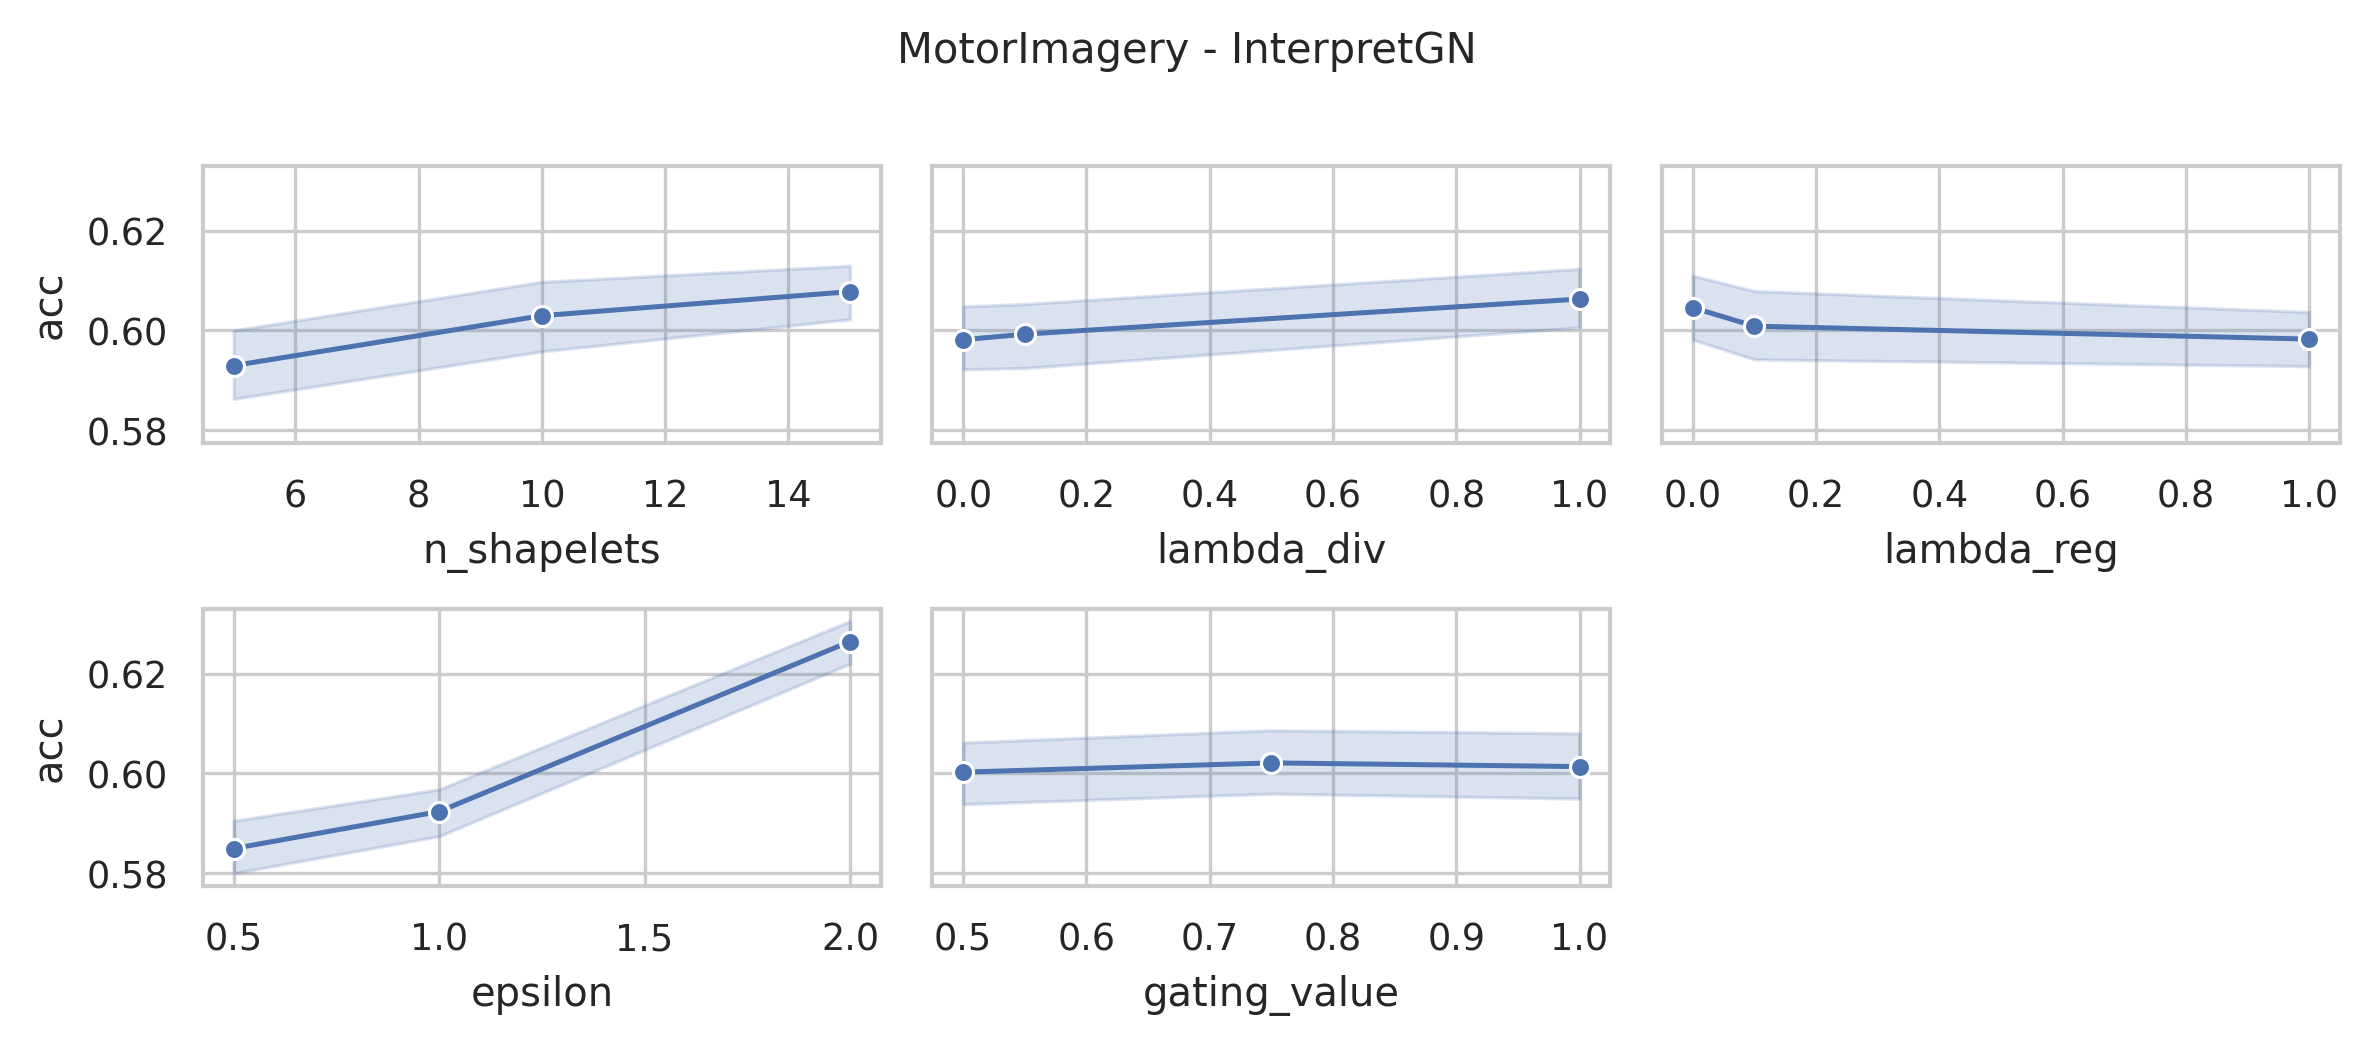

Source data for this figure (header and first rows):
data_name, model, seq_len, dnn_type, n_shapelets, lambda_div, lambda_reg, epsilon, distance, memory_efficient, sbm_classifier, gating_value, acc, model_params, model_size (MB)
MotorImagery, InterpretGN, 3000, FCN, 15, 1.0, 1.0, 2.0, euclidean, False, linear, 1.0, 0.63, 5956994, 22.74
MotorImagery, InterpretGN, 3000, FCN, 15, 1.0, 1.0, 2.0, euclidean, False, linear, 0.75, 0.63, 5956994, 22.74
MotorImagery, InterpretGN, 3000, FCN, 15, 1.0, 1.0, 2.0, euclidean, False, linear, 0.5, 0.63, 5956994, 22.74
MotorImagery, InterpretGN, 3000, FCN, 15, 1.0, 1.0, 1.0, euclidean, False, linear, 1.0, 0.59, 5956994, 22.74
MotorImagery, InterpretGN, 3000, FCN, 15, 1.0, 1.0, 1.0, euclidean, False, linear, 0.75, 0.59, 5956994, 22.74
MotorImagery, InterpretGN, 3000, FCN, 15, 1.0, 1.0, 1.0, euclidean, False, linear, 0.5, 0.59, 5956994, 22.74
MotorImagery, InterpretGN, 3000, FCN, 15, 1.0, 1.0, 0.5, euclidean, False, linear, 1.0, 0.62, 5956994, 22.74
MotorImagery, InterpretGN, 3000, FCN, 15, 1.0, 1.0, 0.5, euclidean, False, linear, 0.75, 0.62, 5956994, 22.74
MotorImagery, InterpretGN, 3000, FCN, 15, 1.0, 1.0, 0.5, euclidean, False, linear, 0.5, 0.62, 5956994, 22.74
MotorImagery, InterpretGN, 3000, FCN, 15, 1.0, 0.1, 2.0, euclidean, False, linear, 1.0, 0.63, 5956994, 22.74
MotorImagery, InterpretGN, 3000, FCN, 15, 1.0, 0.1, 2.0, euclidean, False, linear, 0.75, 0.63, 5956994, 22.74
MotorImagery, InterpretGN, 3000, FCN, 15, 1.0, 0.1, 2.0, euclidean, False, linear, 0.5, 0.63, 5956994, 22.74
MotorImagery, InterpretGN, 3000, FCN, 15, 1.0, 0.1, 1.0, euclidean, False, linear, 1.0, 0.59, 5956994, 22.74
MotorImagery, InterpretGN, 3000, FCN, 15, 1.0, 0.1, 1.0, euclidean, False, linear, 0.75, 0.59, 5956994, 22.74
MotorImagery, InterpretGN, 3000, FCN, 15, 1.0, 0.1, 1.0, euclidean, False, linear, 0.5, 0.59, 5956994, 22.74
MotorImagery, InterpretGN, 3000, FCN, 15, 1.0, 0.1, 0.5, euclidean, False, linear, 1.0, 0.62, 5956994, 22.74
MotorImagery, InterpretGN, 3000, FCN, 15, 1.0, 0.1, 0.5, euclidean, False, linear, 0.75, 0.62, 5956994, 22.74
MotorImagery, InterpretGN, 3000, FCN, 15, 1.0, 0.1, 0.5, euclidean, False, linear, 0.5, 0.62, 5956994, 22.74
MotorImagery, InterpretGN, 3000, FCN, 15, 1.0, 0.0, 2.0, euclidean, False, linear, 1.0, 0.63, 5956994, 22.74
MotorImagery, InterpretGN, 3000, FCN, 15, 1.0, 0.0, 2.0, euclidean, False, linear, 0.75, 0.63, 5956994, 22.74
MotorImagery, InterpretGN, 3000, FCN, 15, 1.0, 0.0, 2.0, euclidean, False, linear, 0.5, 0.63, 5956994, 22.74
MotorImagery, InterpretGN, 3000, FCN, 15, 1.0, 0.0, 1.0, euclidean, False, linear, 1.0, 0.62, 5956994, 22.74
MotorImagery, InterpretGN, 3000, FCN, 15, 1.0, 0.0, 1.0, euclidean, False, linear, 0.75, 0.62, 5956994, 22.74
MotorImagery, InterpretGN, 3000, FCN, 15, 1.0, 0.0, 1.0, euclidean, False, linear, 0.5, 0.62, 5956994, 22.74
MotorImagery, InterpretGN, 3000, FCN, 15, 1.0, 0.0, 0.5, euclidean, False, linear, 1.0, 0.56, 5956994, 22.74
MotorImagery, InterpretGN, 3000, FCN, 15, 1.0, 0.0, 0.5, euclidean, False, linear, 0.75, 0.56, 5956994, 22.74
MotorImagery, InterpretGN, 3000, FCN, 15, 1.0, 0.0, 0.5, euclidean, False, linear, 0.5, 0.56, 5956994, 22.74
MotorImagery, InterpretGN, 3000, FCN, 15, 0.1, 1.0, 2.0, euclidean, False, linear, 1.0, 0.63, 5956994, 22.74
MotorImagery, InterpretGN, 3000, FCN, 15, 0.1, 1.0, 2.0, euclidean, False, linear, 0.75, 0.63, 5956994, 22.74
MotorImagery, InterpretGN, 3000, FCN, 15, 0.1, 1.0, 2.0, euclidean, False, linear, 0.5, 0.63, 5956994, 22.74
MotorImagery, InterpretGN, 3000, FCN, 15, 0.1, 1.0, 1.0, euclidean, False, linear, 1.0, 0.59, 5956994, 22.74
MotorImagery, InterpretGN, 3000, FCN, 15, 0.1, 1.0, 1.0, euclidean, False, linear, 0.75, 0.59, 5956994, 22.74
MotorImagery, InterpretGN, 3000, FCN, 15, 0.1, 1.0, 1.0, euclidean, False, linear, 0.5, 0.59, 5956994, 22.74
MotorImagery, InterpretGN, 3000, FCN, 15, 0.1, 1.0, 0.5, euclidean, False, linear, 1.0, 0.61, 5956994, 22.74
MotorImagery, InterpretGN, 3000, FCN, 15, 0.1, 1.0, 0.5, euclidean, False, linear, 0.75, 0.61, 5956994, 22.74
MotorImagery, InterpretGN, 3000, FCN, 15, 0.1, 1.0, 0.5, euclidean, False, linear, 0.5, 0.61, 5956994, 22.74
MotorImagery, InterpretGN, 3000, FCN, 15, 0.1, 0.1, 2.0, euclidean, False, linear, 1.0, 0.63, 5956994, 22.74
MotorImagery, InterpretGN, 3000, FCN, 15, 0.1, 0.1, 2.0, euclidean, False, linear, 0.75, 0.63, 5956994, 22.74
MotorImagery, InterpretGN, 3000, FCN, 15, 0.1, 0.1, 2.0, euclidean, False, linear, 0.5, 0.63, 5956994, 22.74
MotorImagery, InterpretGN, 3000, FCN, 15, 0.1, 0.1, 1.0, euclidean, False, linear, 1.0, 0.59, 5956994, 22.74
MotorImagery, InterpretGN, 3000, FCN, 15, 0.1, 0.1, 1.0, euclidean, False, linear, 0.75, 0.59, 5956994, 22.74
MotorImagery, InterpretGN, 3000, FCN, 15, 0.1, 0.1, 1.0, euclidean, False, linear, 0.5, 0.59, 5956994, 22.74
MotorImagery, InterpretGN, 3000, FCN, 15, 0.1, 0.1, 0.5, euclidean, False, linear, 1.0, 0.59, 5956994, 22.74
MotorImagery, InterpretGN, 3000, FCN, 15, 0.1, 0.1, 0.5, euclidean, False, linear, 0.75, 0.59, 5956994, 22.74
MotorImagery, InterpretGN, 3000, FCN, 15, 0.1, 0.1, 0.5, euclidean, False, linear, 0.5, 0.59, 5956994, 22.74
MotorImagery, InterpretGN, 3000, FCN, 15, 0.1, 0.0, 2.0, euclidean, False, linear, 1.0, 0.63, 5956994, 22.74
MotorImagery, InterpretGN, 3000, FCN, 15, 0.1, 0.0, 2.0, euclidean, False, linear, 0.75, 0.63, 5956994, 22.74
MotorImagery, InterpretGN, 3000, FCN, 15, 0.1, 0.0, 2.0, euclidean, False, linear, 0.5, 0.63, 5956994, 22.74
MotorImagery, InterpretGN, 3000, FCN, 15, 0.1, 0.0, 1.0, euclidean, False, linear, 1.0, 0.61, 5956994, 22.74
MotorImagery, InterpretGN, 3000, FCN, 15, 0.1, 0.0, 1.0, euclidean, False, linear, 0.75, 0.61, 5956994, 22.74
MotorImagery, InterpretGN, 3000, FCN, 15, 0.1, 0.0, 1.0, euclidean, False, linear, 0.5, 0.61, 5956994, 22.74
MotorImagery, InterpretGN, 3000, FCN, 15, 0.1, 0.0, 0.5, euclidean, False, linear, 1.0, 0.59, 5956994, 22.74
MotorImagery, InterpretGN, 3000, FCN, 15, 0.1, 0.0, 0.5, euclidean, False, linear, 0.75, 0.59, 5956994, 22.74
MotorImagery, InterpretGN, 3000, FCN, 15, 0.1, 0.0, 0.5, euclidean, False, linear, 0.5, 0.59, 5956994, 22.74
MotorImagery, InterpretGN, 3000, FCN, 15, 0.0, 1.0, 2.0, euclidean, False, linear, 1.0, 0.63, 5956994, 22.74
MotorImagery, InterpretGN, 3000, FCN, 15, 0.0, 1.0, 2.0, euclidean, False, linear, 0.75, 0.63, 5956994, 22.74
MotorImagery, InterpretGN, 3000, FCN, 15, 0.0, 1.0, 2.0, euclidean, False, linear, 0.5, 0.63, 5956994, 22.74
MotorImagery, InterpretGN, 3000, FCN, 15, 0.0, 1.0, 1.0, euclidean, False, linear, 1.0, 0.59, 5956994, 22.74
MotorImagery, InterpretGN, 3000, FCN, 15, 0.0, 1.0, 1.0, euclidean, False, linear, 0.75, 0.59, 5956994, 22.74
MotorImagery, InterpretGN, 3000, FCN, 15, 0.0, 1.0, 1.0, euclidean, False, linear, 0.5, 0.59, 5956994, 22.74
... 183 more rows
